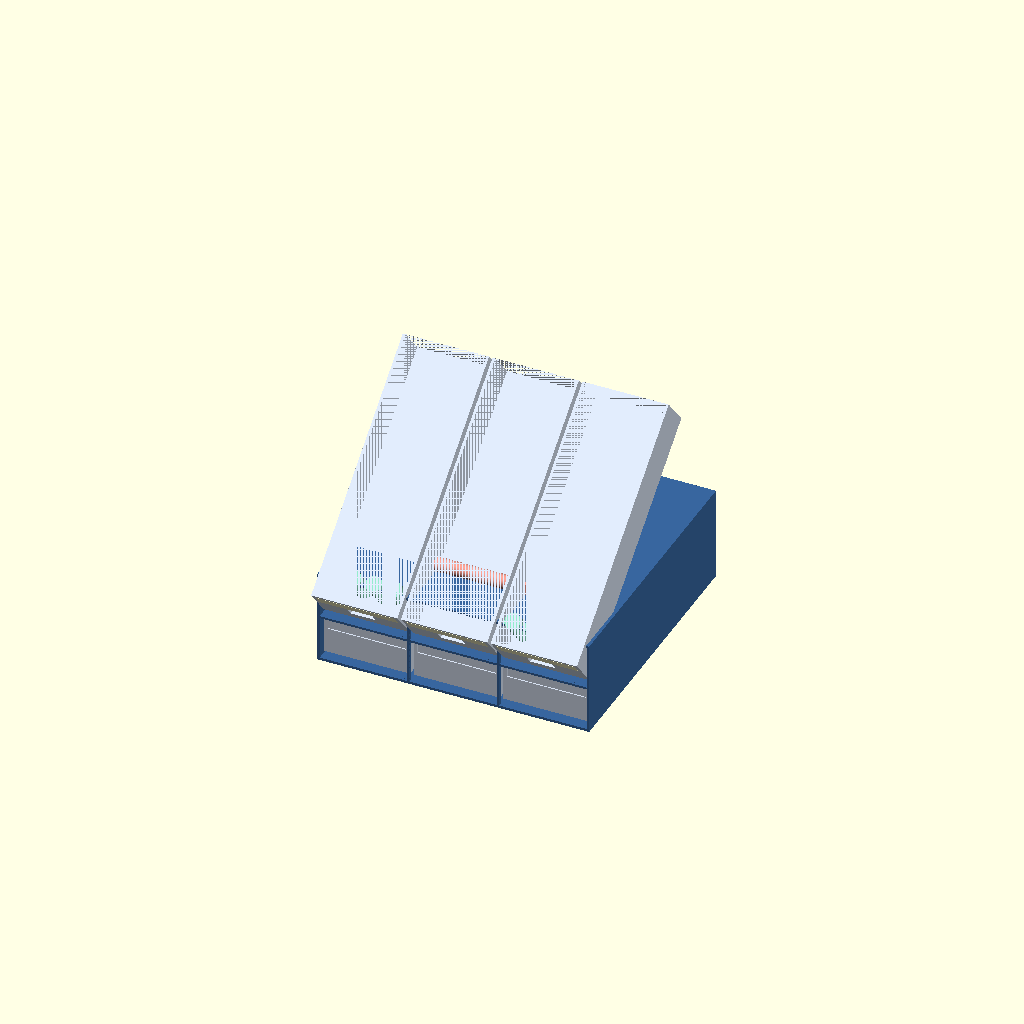
Cell 1: rendered with the file's own defaults.
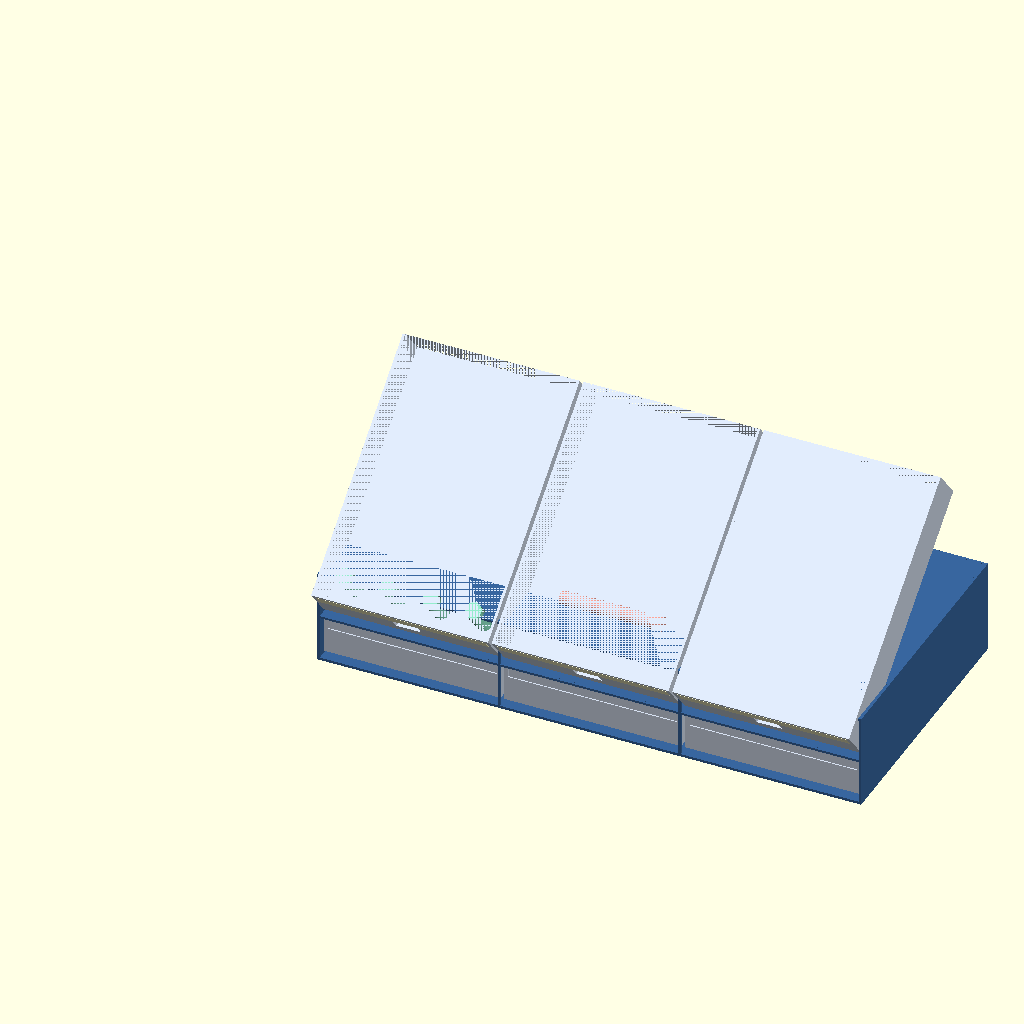
Cell 2: the same model with outer_w = 750.
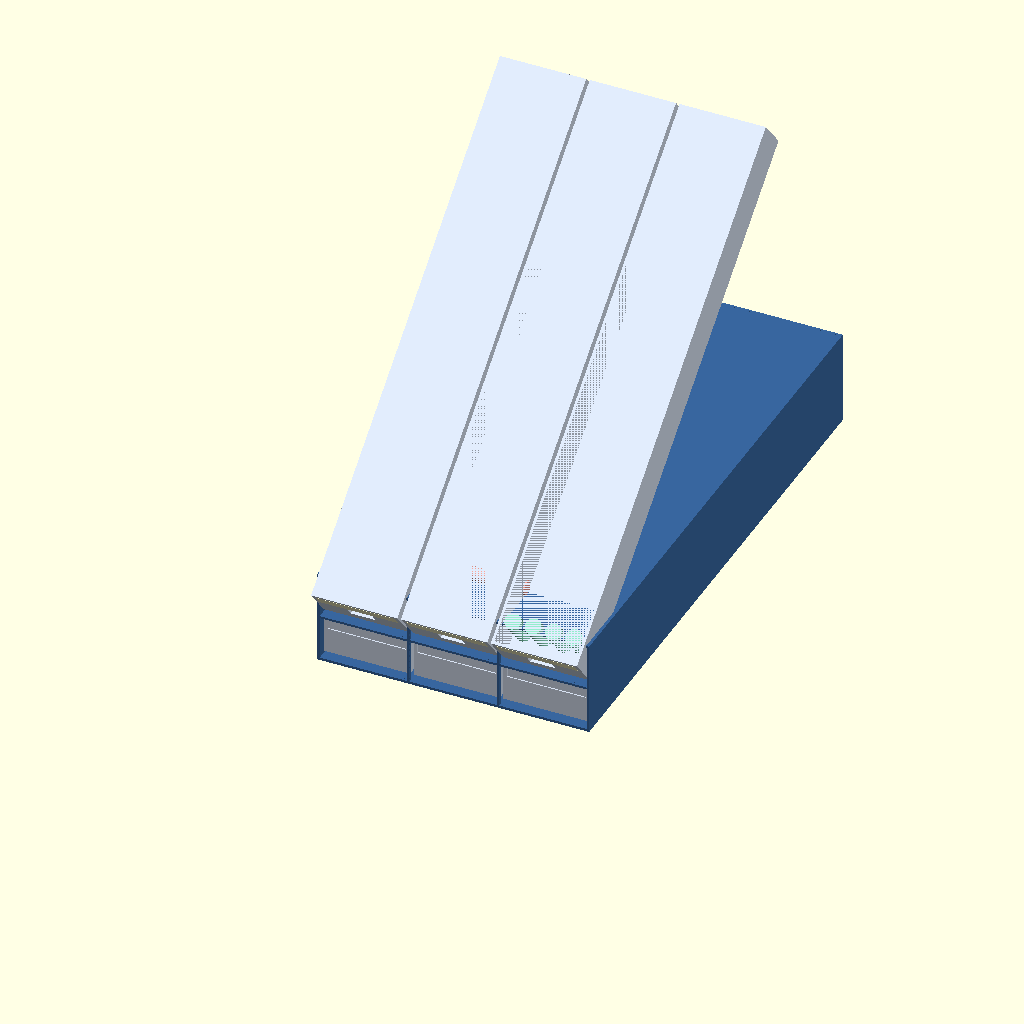
Cell 3: the same model with outer_d = 750.
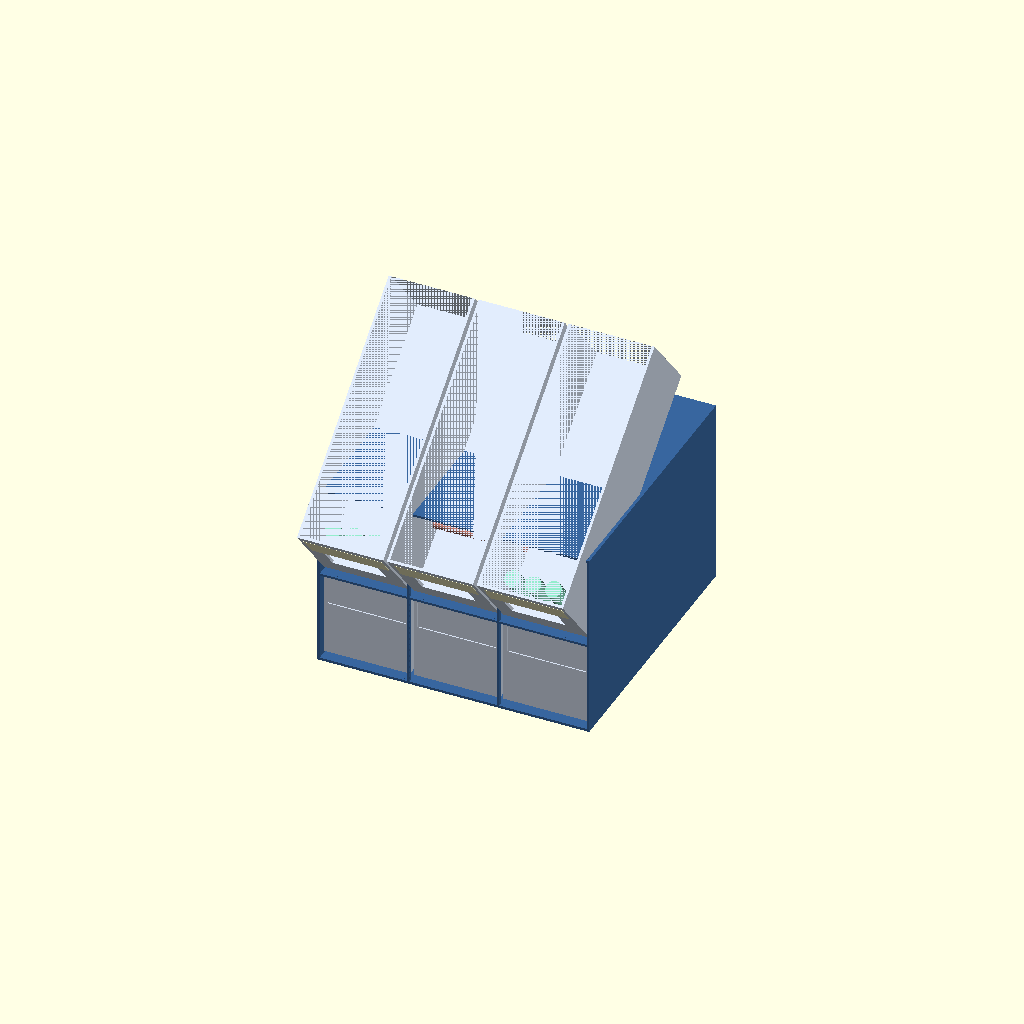
Cell 4: the same model with outer_h = 260.
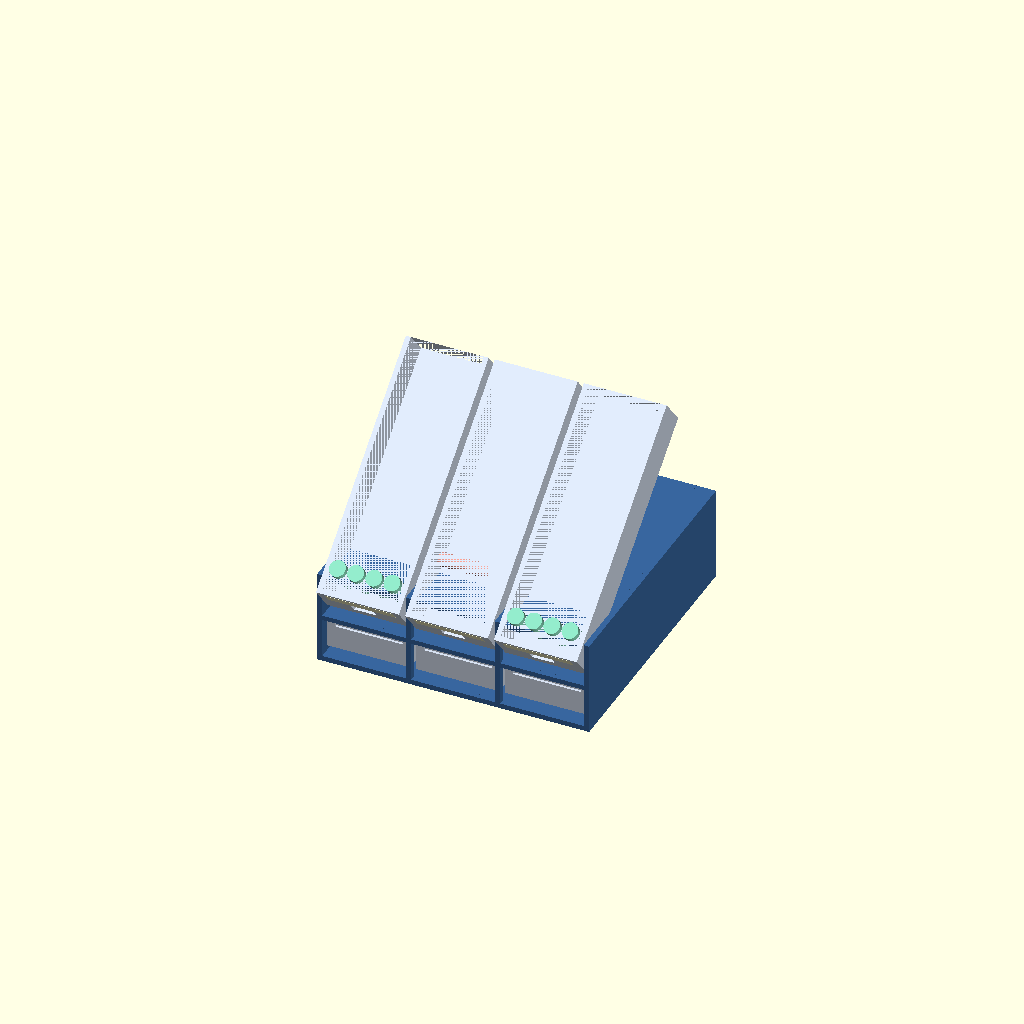
Cell 5: wall = 7 (everything else at default).
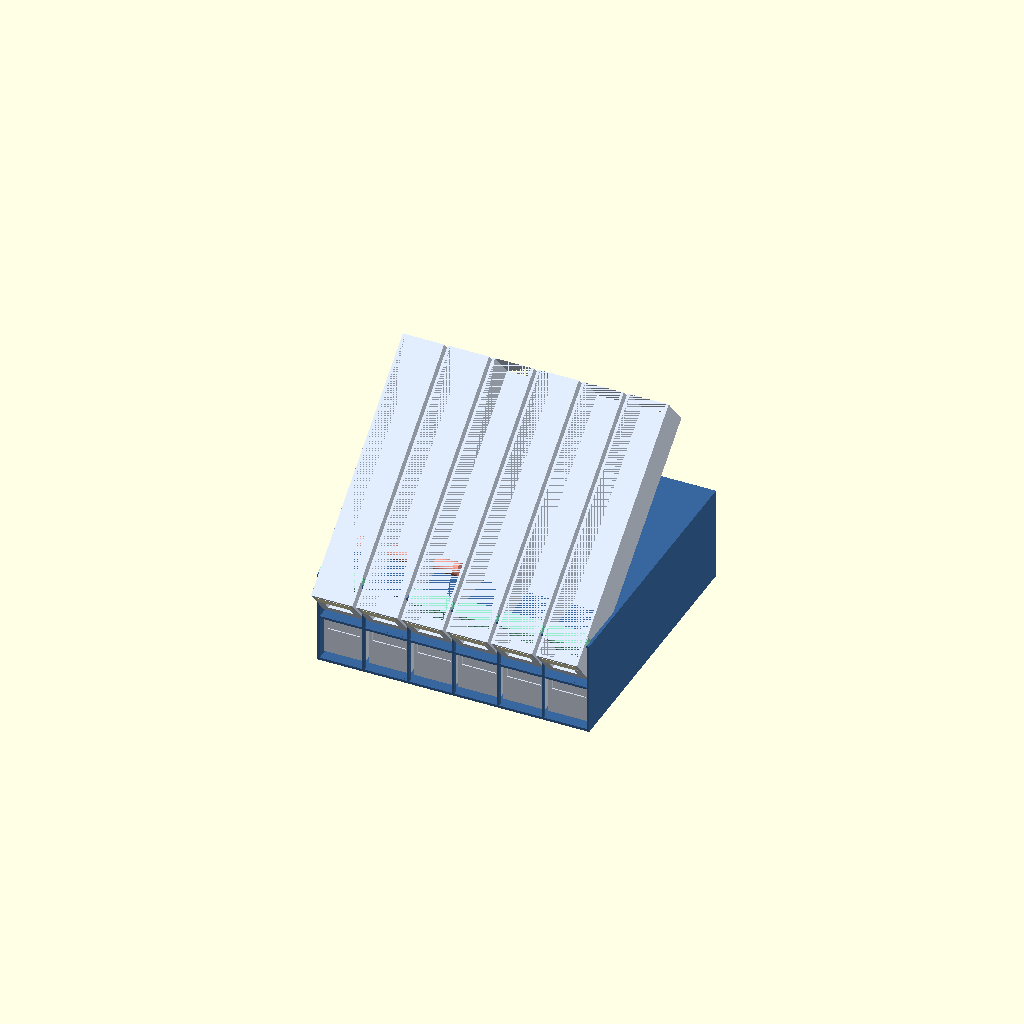
Cell 6: the same model with cols = 6.
One fixed orthographic camera (rotation 55°, 0°, 25°; colour scheme Cornfield) for every cell.
The OpenSCAD source (design/drawers/D_tiltbin/01_tiltout_bins.scad):
// 01 — Front Tilt-Out Bins
// 3 columns × 2 rows of tilt-out bins in a frame.
// Bins pivot at front-bottom, tip open OUTWARD so contents face up.
// Top row shown fully open, bottom row closed. Vials/syringes visible inside open bins.
// Outer envelope: 375 × 375 × 130 mm
// Splits: left-frame half (≤188×375×130) + right-frame half; bins ≤122×360 mm each
// Capacity: 12 bins × ~4 vials = ~48 vials; 3 bins for syringes lying flat

$fn = $fn > 0 ? $fn : 40;

/* ── Parameters ──────────────────────────────────────────── */
outer_w  = 375;
outer_d  = 375;
outer_h  = 130;
wall     = 3.5;
cols     = 3;
rows     = 2;
bin_w    = (outer_w - wall*(cols+1)) / cols;  // ~119 mm
bin_h    = (outer_h - wall*(rows+1)) / rows;  // ~61 mm
bin_d    = outer_d - wall*2 - 14;             // ~350 mm
tilt_a   = 40;   // degrees open (bins tip outward/downward from frame front)

vial_r   = 11;
vial_h   = 52;
pen_r    = 9.5;

frame_col = [0.22, 0.40, 0.62];
bin_col   = [0.84, 0.88, 0.94];
vial_col  = [0.55, 0.88, 0.76];
pen_col   = [0.93, 0.60, 0.55];
label_col = [1.0, 0.98, 0.80];
foot_col  = [0.18, 0.18, 0.18];

/* ── Frame — open top and open front faces ────────────────── */
module frame() {
    color(frame_col)
    difference() {
        cube([outer_w, outer_d, outer_h]);
        // Remove interior (keep only shell)
        translate([wall, wall, wall])
            cube([outer_w-wall*2, outer_d-wall*2, outer_h]);
        // Remove front face of each bin slot so bins can tilt out
        for (c=[0:cols-1], r=[0:rows-1]) {
            x0 = wall + c*(bin_w+wall);
            z0 = wall + r*(bin_h+wall);
            translate([x0, -1, z0])
                cube([bin_w, wall+2, bin_h+0.5]);
        }
        // Remove top face so bin contents visible from above
        translate([wall, wall, outer_h-wall-0.1])
            cube([outer_w-wall*2, outer_d-wall*2, wall+1]);
    }
    // Add horizontal dividers between rows (retain bin_h spacing)
    color(frame_col)
    for (r=[0:rows]) {
        z0 = r*(bin_h+wall);
        translate([wall, wall, z0]) cube([outer_w-wall*2, outer_d-wall*2, wall]);
    }
}

/* ── Closed bin ──────────────────────────────────────────── */
module bin_closed(bw, bh, bd) {
    color(bin_col)
    difference() {
        cube([bw, bd, bh]);
        translate([wall, wall, wall])
            cube([bw-wall*2, bd-wall, bh-wall]);
        translate([wall*1.5, -1, bh*0.6])
            cube([bw-wall*3, wall*0.5+1, bh*0.3]);
    }
}

/* ── Open bin: rotated about FRONT-BOTTOM edge ──────────────
   Positive tilt_a → top tips AWAY from frame (outward/downward).
   Pivot is at local y=0, z=0, so no translation needed.           */
module bin_open(bw, bh, bd) {
    rotate([tilt_a, 0, 0])    // positive = top tips toward viewer (outward)
    color(bin_col)
    difference() {
        cube([bw, bd, bh]);
        translate([wall, wall, wall])
            cube([bw-wall*2, bd-wall, bh-wall]);
        // finger scoop on front
        translate([bw*0.5, -1, bh*0.28])
            scale([1, 0.65, 1]) cylinder(r=bh*0.3, h=bh*0.55);
        // label recess
        translate([wall*1.5, -1, bh*0.6])
            cube([bw-wall*3, wall*0.5+1, bh*0.3]);
    }
}

module vials_open(bw, bh, n=4) {
    rotate([tilt_a, 0, 0]) {
        sp = (bw-wall*2)/n;
        for (i=[0:n-1]) {
            cx = wall + sp*(i+0.5);
            translate([cx, 35, wall+2])
            color(vial_col) cylinder(r=vial_r, h=vial_h);
        }
    }
}

module syringe_open(bw) {
    rotate([tilt_a, 0, 0])
    translate([bw*0.5, 90, wall+pen_r+3])
    rotate([0,90,0])
    color(pen_col) cylinder(r=pen_r, h=140, center=true);
}

module label_open(bw, bh) {
    rotate([tilt_a, 0, 0])
    color(label_col)
    translate([wall*1.5, -0.3, bh*0.6]) cube([bw-wall*3, 0.4, bh*0.3]);
}

/* ── Assembly ─────────────────────────────────────────────── */
frame();

for (c=[0:cols-1], r=[0:rows-1]) {
    bw = bin_w-1.4;
    bh = bin_h-1.4;
    bd = bin_d;
    x0 = wall + c*(bin_w+wall) + 0.7;
    z0 = wall + wall + r*(bin_h+wall) + 0.7;  // wall offset for row divider
    is_open = (r == rows-1);

    // Bins sit inside the frame; their front edge aligns with frame front face
    translate([x0, wall+7, z0]) {
        if (is_open) {
            bin_open(bw, bh, bd);
            if (c == 1) syringe_open(bw);
            else vials_open(bw, bh, 4);
            label_open(bw, bh);
        } else {
            bin_closed(bw, bh, bd);
        }
    }
}

// Rubber feet
color(foot_col)
for (x=[18, outer_w-18], y=[18, outer_d-18])
    translate([x, y, -4]) cylinder(r=6, h=4);
Customizer parameters (derived from the source; name, type, default, range or options):
outer_w: number, default 375
outer_d: number, default 375
outer_h: number, default 130
wall: number, default 3.5
cols: number, default 3
rows: number, default 2
tilt_a: number, default 40
vial_r: number, default 11
vial_h: number, default 52
pen_r: number, default 9.5
frame_col: vector, default [0.22, 0.4, 0.62]
bin_col: vector, default [0.84, 0.88, 0.94]
vial_col: vector, default [0.55, 0.88, 0.76]
pen_col: vector, default [0.93, 0.6, 0.55]
label_col: vector, default [1, 0.98, 0.8]
foot_col: vector, default [0.18, 0.18, 0.18]
